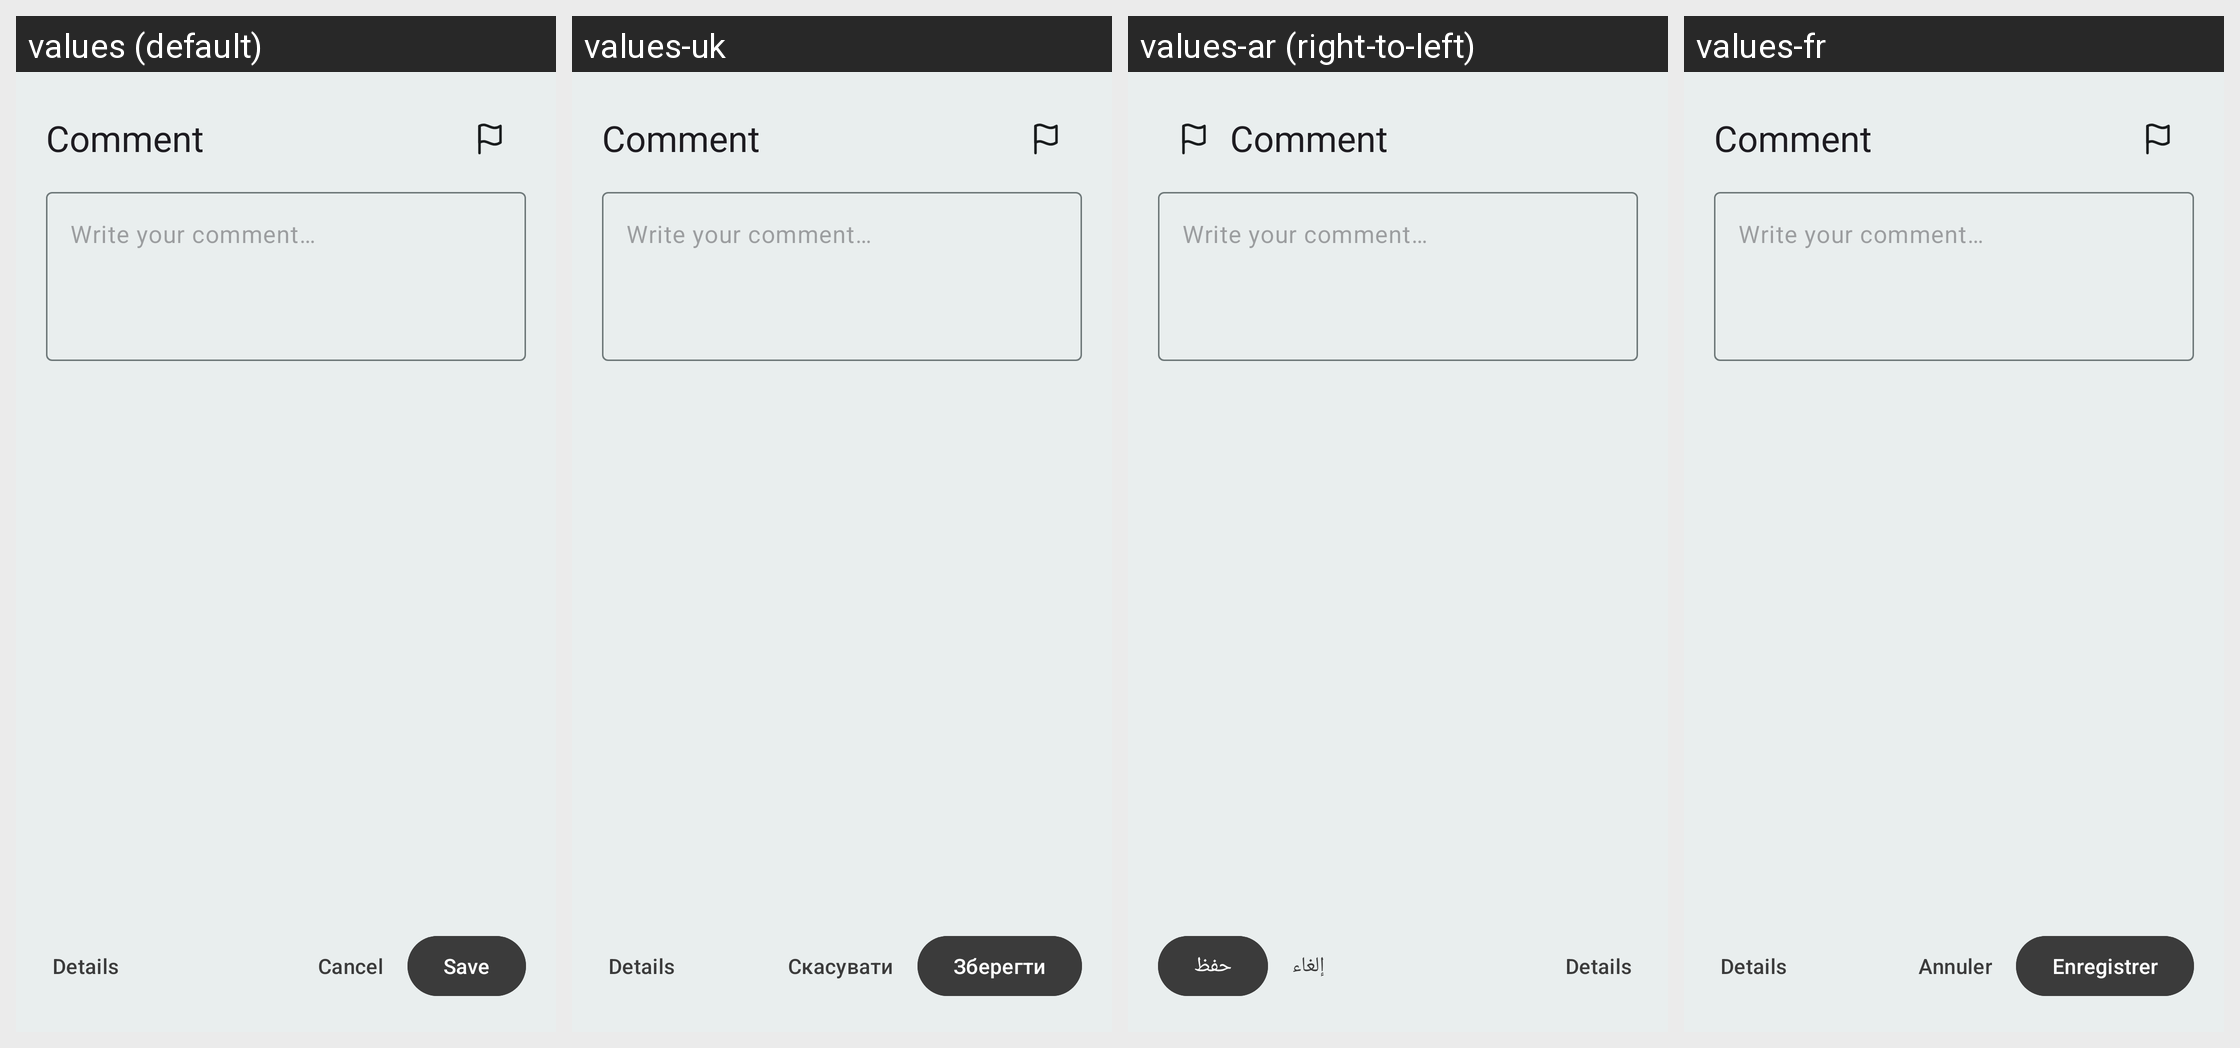

Locale-by-locale string values for the Android screen shown in this grid:
Android screen res/layout/dialog_comment_editor.xml rendered under 4 locales, left to right: values (default), values-uk, values-ar (right-to-left), values-fr. Device: Nexus 5 (rendered at 1080×1920; each locale shown at half size, 540×960, under a caption strip naming it); theme MJ_PDF_THEME.
Other locales in the repository, not shown: values-de, values-es, values-fa, values-hi, values-it, values-nl, values-pl, values-pt-rBR, values-ru, values-tr, values-zh-rCN, values-zh-rTW.
Strings drawn on this screen, with the default value and each locale's value (text and hints the layout hard-codes, and strings that could not be matched under every locale, appear in the picture but are not listed):

comment
  values: Comment
  values-uk: Comment  [not translated; the default value is used]
  values-ar: Comment  [not translated; the default value is used]
  values-fr: Comment  [not translated; the default value is used]

comment_editor_hint
  values: Write your comment…
  values-uk: Write your comment…  [not translated; the default value is used]
  values-ar: Write your comment…  [not translated; the default value is used]
  values-fr: Write your comment…  [not translated; the default value is used]

comment_editor_details
  values: Details
  values-uk: Details  [not translated; the default value is used]
  values-ar: Details  [not translated; the default value is used]
  values-fr: Details  [not translated; the default value is used]

cancel
  values: Cancel
  values-uk: Скасувати
  values-ar: إلغاء
  values-fr: Annuler

save
  values: Save
  values-uk: Зберегти
  values-ar: حفظ
  values-fr: Enregistrer
